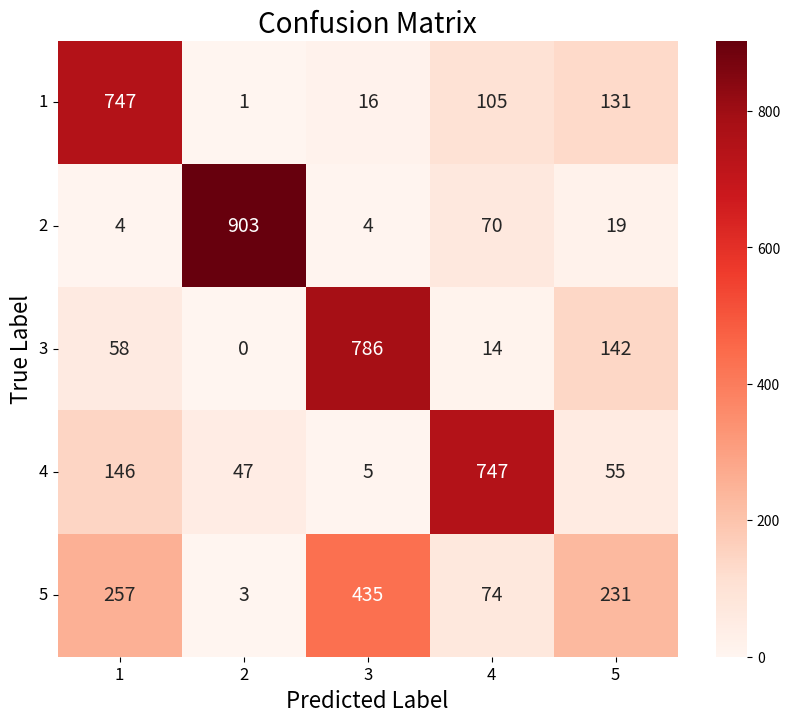

Here is the Python script that generated this plot:
import numpy as np
import matplotlib.pyplot as plt
import seaborn as sns

# Provided confusion matrix data
conf_matrix = np.array([
[747, 1, 16, 105, 131],
 [  4, 903, 4, 70, 19],
 [ 58, 0, 786, 14, 142],
 [146, 47, 5, 747, 55],
 [257, 3, 435, 74, 231]
])

# Visualizing the confusion matrix
plt.figure(figsize=(10, 8))
sns.heatmap(conf_matrix, annot=True, fmt='d', cmap='Reds', annot_kws={"size": 14})
plt.title('Confusion Matrix', fontsize=20)
plt.ylabel('True Label', fontsize=16)
plt.xlabel('Predicted Label', fontsize=16)
plt.xticks(ticks=np.arange(5) + 0.5, labels=np.arange(1, 6), fontsize=12)
plt.yticks(ticks=np.arange(5) + 0.5, labels=np.arange(1, 6), fontsize=12, rotation=0)
plt.show()
